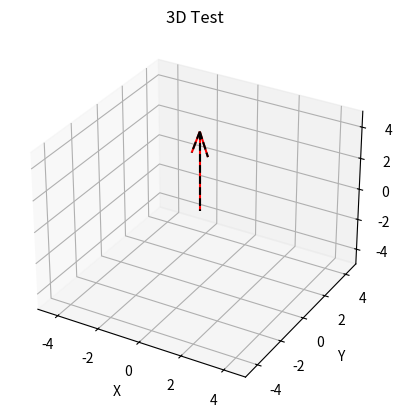

Python code for this plot:
import numpy as np
from mpl_toolkits.mplot3d import Axes3D
import matplotlib.pyplot as plt
import matplotlib.animation as animation
import math


# function to create the rotation matrix
def rotMatrix(angle):
    c = np.cos(np.radians(angle))
    s = np.sin(np.radians(angle))
    return np.array([[c, -s], [s, c]])


flag = 0
random = []
x = 16


def data_gen(num):
    """Data generation"""

    global flag
    global random
    global x
    if num == 90 and flag == 0:
        flag = 1
    elif num == 180 and flag == 1:
        flag = 0

    z = num / 18

    if flag == 0 and not z == 10:
        ax.cla()
        ax.quiver(0, 0, 0, z, 0, (5 - z), pivot="tail", color="red")

    elif flag == 1 and not z == 10:
        z = z - 5
        v = np.array([0, (5 - z)])

        for i in range(90):
            random.append(x)
            x += 0.1

        v30 = rotMatrix(num * (random[num-90])).dot(v)
        ax.cla()
        ax.quiver(0, 0, 0, v30[0], v30[1], z, pivot="tail", color="red")

    ax.quiver(0, 0, 0, 0, 0, 5, pivot="tail", color="black",
              linestyle="dashed")

    ax.set_xlim3d([-5, 5])
    ax.set_xlabel('X')

    ax.set_ylim3d([-5, 5])
    ax.set_ylabel('Y')

    ax.set_zlim3d([-5, 5])
    ax.set_zlabel('Z')

    ax.set_title('3D Test')


fig = plt.figure()
ax = fig.add_subplot(111, projection='3d')
data_gen(0)
ani = animation.FuncAnimation(fig, data_gen, 181, interval=1, blit=False)
# ani.save('animated_gif1.gif', writer=animation.PillowWriter(fps=30))
plt.show()